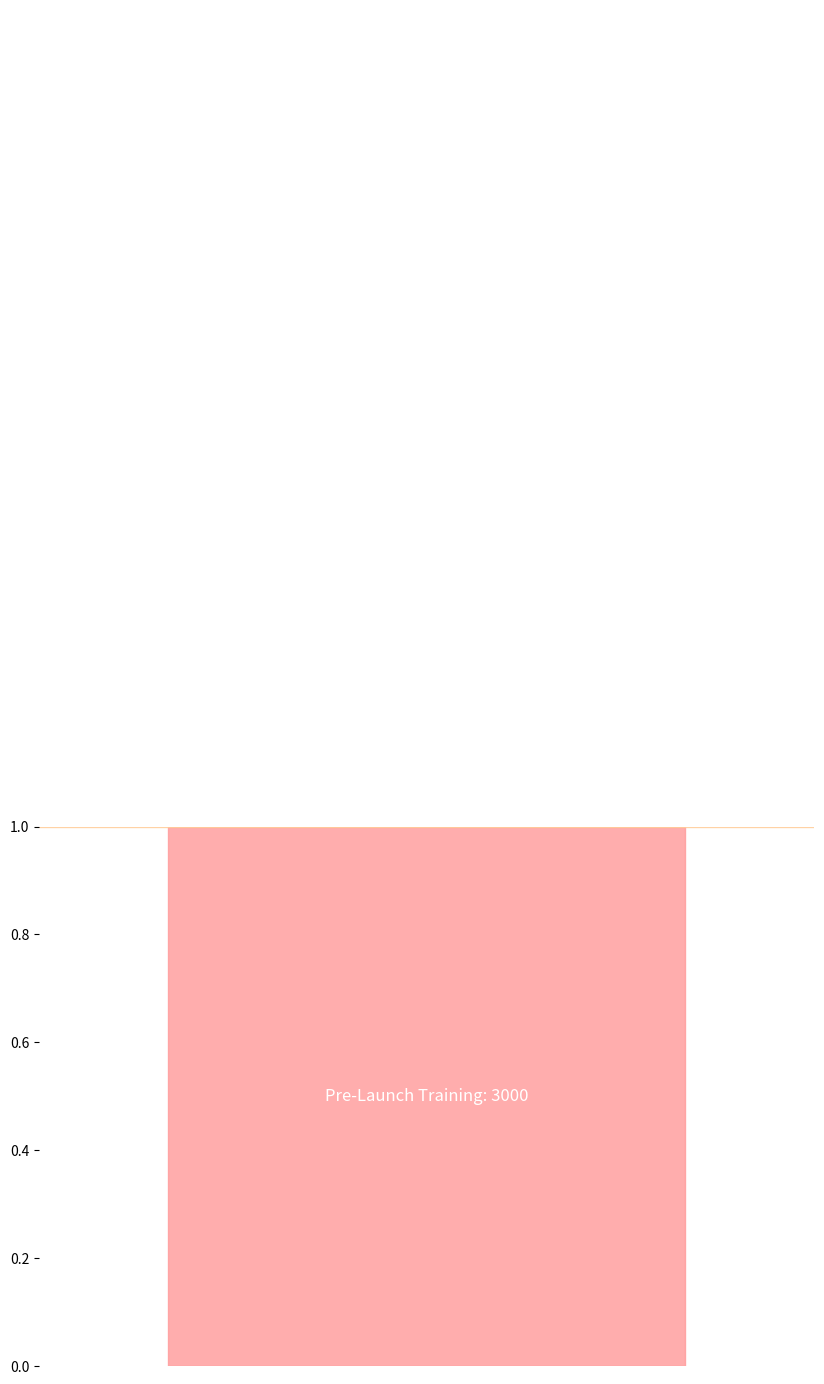

Write the Python code that produced this figure.
import matplotlib.pyplot as plt
import matplotlib.patches as patches
import numpy as np

# Data for the funnel stages
stages = ["Launch", "Booking", "Pre-Launch Training"]
customers = np.array([1200, 4500, 3000])

# Normalize data for funnel width
funnel_widths = customers / float(max(customers))

# Reverse data order for plotting from top to bottom
stages = stages[::-1]
funnel_widths = funnel_widths[::-1]

# Define colors for the stages
colors = ['#ff9999', '#ffcc99', '#ffeb99']

# Create figure and axes
fig, ax = plt.subplots(figsize=(10, 7))

# Plotting the funnel using rectangles
for i in range(len(stages)):
    x1 = -funnel_widths[i] / 2
    ax.add_patch(patches.Rectangle((x1, i), funnel_widths[i], 1, color=colors[i], alpha=0.8))
    ax.text(0, i + 0.5, f"{stages[i]}: {customers[::-1][i]}", fontsize=12, va='center', ha='center', color='white')

# Hide x-ticks and set limits
plt.xticks([])
plt.xlim([-0.5, 0.5])

# Remove borders
ax.spines['top'].set_visible(False)
ax.spines['right'].set_visible(False)
ax.spines['left'].set_visible(False)
ax.spines['bottom'].set_visible(False)

# Ensure layout is optimal
plt.tight_layout()

# Show plot
plt.show()
